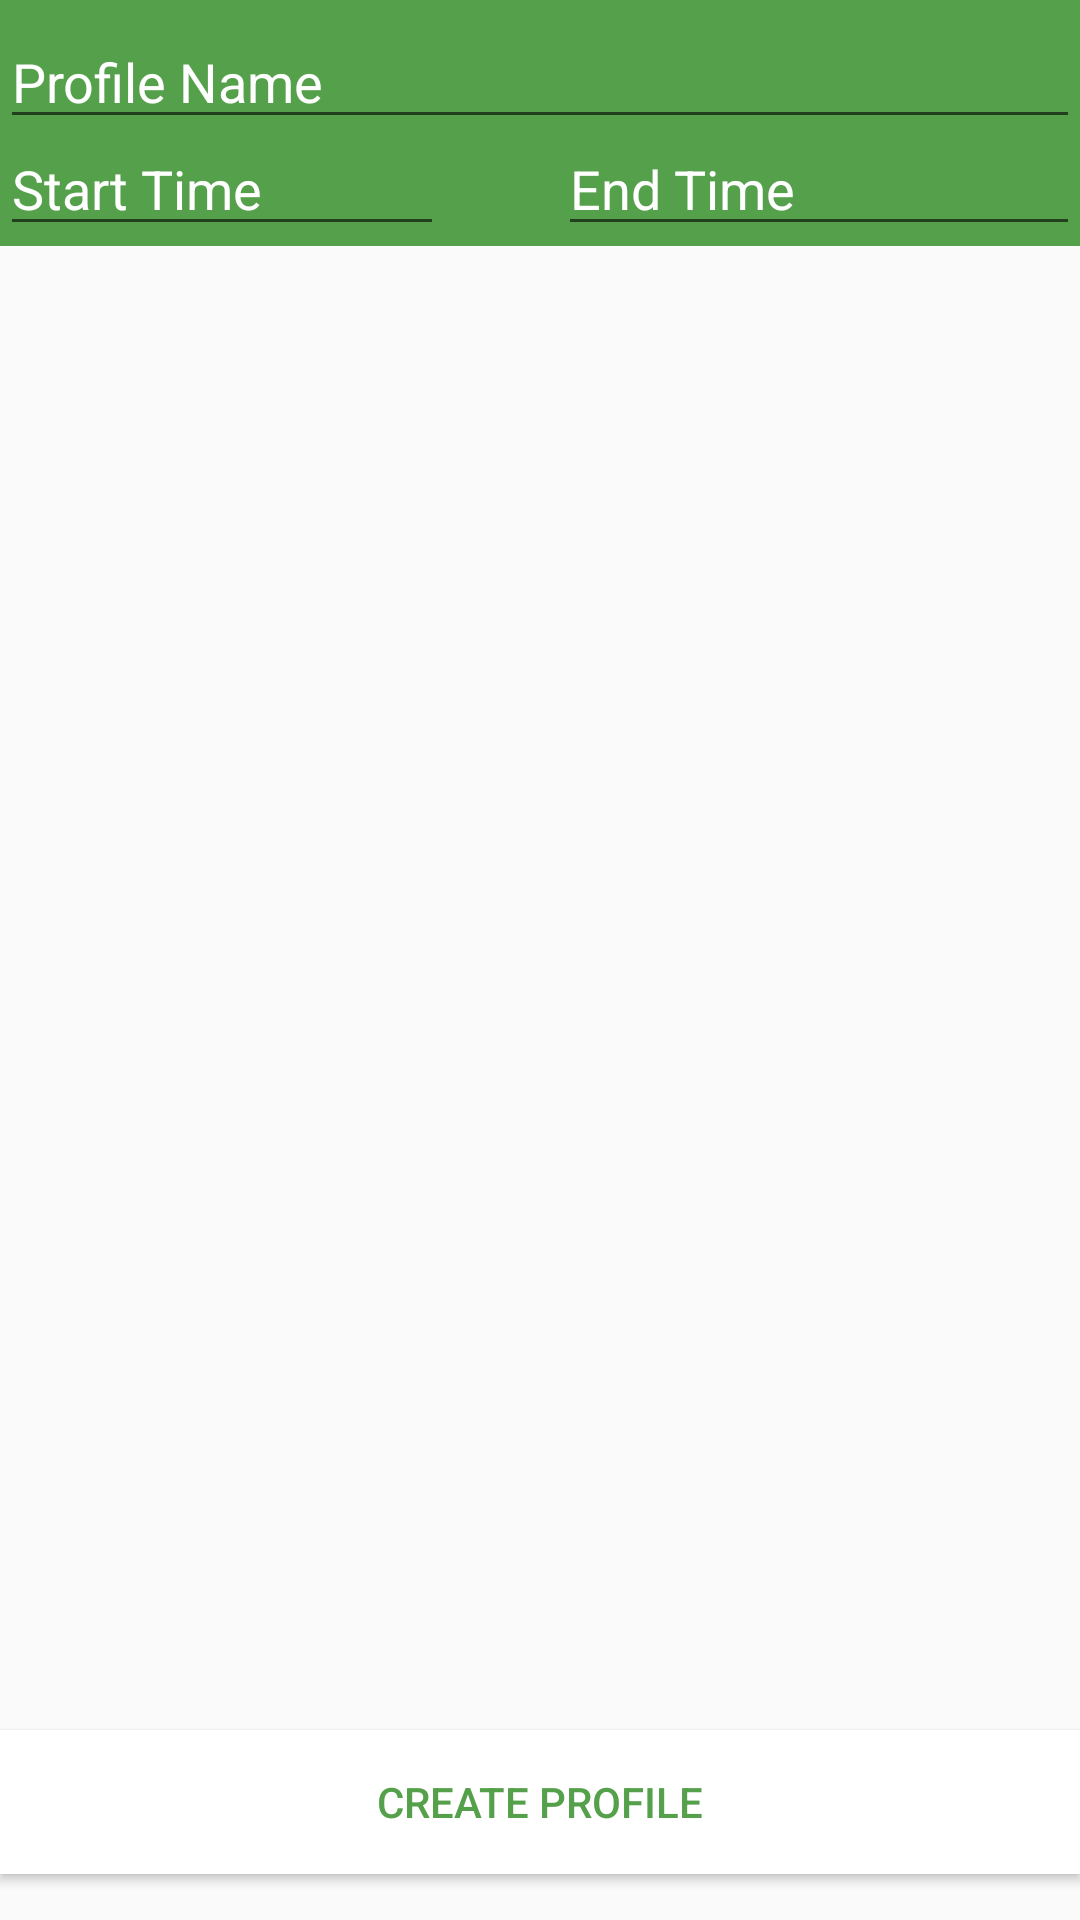

Write the Android layout XML for this screen, with the resource values it uses.
<!-- AndroidManifest.xml: application theme AppTheme -->
<!-- res/layout/add_profile.xml -->
<?xml version="1.0" encoding="utf-8"?>
<LinearLayout xmlns:android="http://schemas.android.com/apk/res/android"
    android:orientation="vertical"
    android:layout_width="fill_parent"
    android:layout_height="fill_parent"
    android:weightSum="1">

    <RelativeLayout
        android:layout_width="match_parent"
        android:layout_height="82dp"
        android:background="@color/green">

        <EditText android:id="@+id/etProfileName"
            android:layout_width="match_parent"
            android:layout_height="wrap_content"
            android:layout_marginTop="5dip"
            android:singleLine="true"
            android:textColor="@color/white"
            android:textColorHint="@color/white"
            android:hint="@string/hint_profile_name"
            android:inputType="textPersonName"
            android:imeOptions="actionNext"/>

        <EditText
            android:layout_width="174dp"
            android:layout_height="wrap_content"
            android:inputType="time"
            android:ems="10"
            android:id="@+id/etStartTime"
            android:layout_gravity="right"
            android:textColor="@color/white"
            android:textColorHint="@color/white"
            android:layout_alignParentBottom="true"
            android:layout_alignParentEnd="true"
            android:hint="@string/hint_end_time" />

        <EditText android:id="@+id/etEndTime"
            android:layout_width="148dp"
            android:layout_height="wrap_content"
            android:inputType="time"
            android:ems="10"
            android:singleLine="true"
            android:textColor="@color/white"
            android:textColorHint="@color/white"
            android:hint="@string/hint_start_time"
            android:layout_alignParentBottom="true"
            android:layout_alignParentStart="true" />

    </RelativeLayout>

    <ListView
        android:layout_width="match_parent"
        android:layout_height="0dp"
        android:id="@+id/lvAddProfile"
        android:layout_weight="0.97" />

    <Button android:layout_width="match_parent"
        android:layout_height="wrap_content"
        android:layout_marginTop="5dp"
        android:text="@string/btn_txt_create_profile"
        android:textColor="@color/green"
        android:background="@color/white"
        android:onClick="onClickAdd"/>

</LinearLayout>
<!-- resources referenced by this layout -->
<resources>
  <color name="green">#55A04B</color>
  <color name="white">#FFFFFF</color>
  <string name="btn_txt_create_profile">CREATE PROFILE</string>
  <string name="hint_end_time">End Time</string>
  <string name="hint_profile_name">Profile Name</string>
  <string name="hint_start_time">Start Time</string>
  <style name="AppTheme" parent="AppBaseTheme">
          <item name="colorPrimary">@color/ColorPrimary</item>
          <item name="colorPrimaryDark">@color/ColorPrimaryDark</item>
          
      </style>
  <style name="AppBaseTheme" parent="Theme.AppCompat.Light">
          
      </style>
  <color name="ColorPrimary">#55A04B</color>
  <color name="ColorPrimaryDark">#73C86A</color>
</resources>
